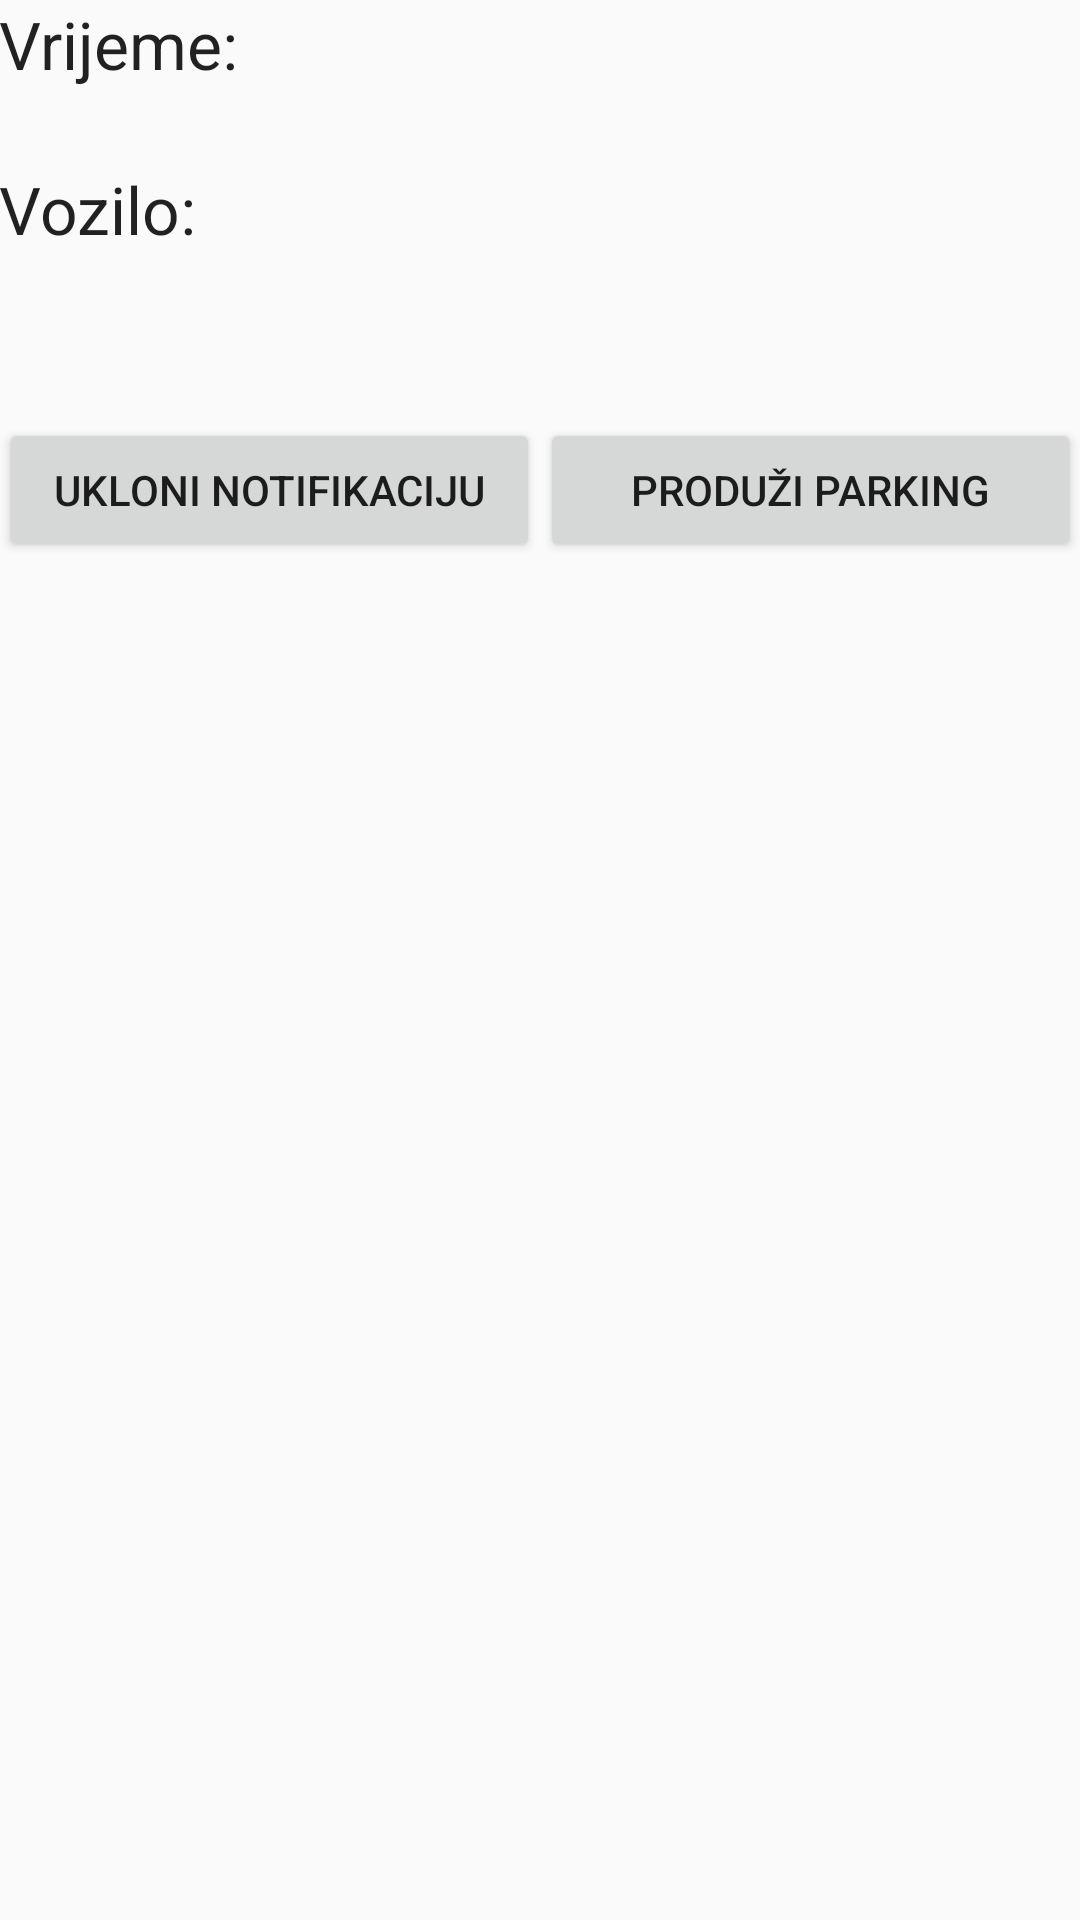

Produce the Android XML layout that renders to this screen, including the resource entries it uses.
<!-- AndroidManifest.xml: application theme Theme.AppCompat.Light -->
<!-- res/layout/activity_notification.xml -->
<TableLayout xmlns:android="http://schemas.android.com/apk/res/android"
    xmlns:tools="http://schemas.android.com/tools"
    android:layout_width="match_parent"
    android:layout_height="match_parent"
    android:paddingBottom="@dimen/activity_vertical_margin"
    android:paddingLeft="@dimen/activity_horizontal_margin"
    android:paddingRight="@dimen/activity_horizontal_margin"
    android:paddingTop="@dimen/activity_vertical_margin"
    tools:context=".NotificationActivity" >

    <TextView
        android:id="@+id/notifikacijaVrijemeTextView"
        android:layout_width="wrap_content"
        android:layout_height="wrap_content"
        android:text="@string/notifikacijaVrijeme"
        android:textAppearance="?android:attr/textAppearanceLarge" />

    <TextView
        android:id="@+id/notifikacijaVoziloTextView"
        android:layout_width="wrap_content"
        android:layout_height="wrap_content"
        android:text="@string/notifikacijaVozilo"
        android:textAppearance="?android:attr/textAppearanceLarge" />

    <TextView
        android:id="@+id/notifikacijaZonaTextView"
        android:layout_width="wrap_content"
        android:layout_height="wrap_content"
        android:textAppearance="?android:attr/textAppearanceLarge" />

    <TableRow
        android:layout_width="wrap_content"
        android:layout_height="wrap_content" >

        <Button
            android:id="@+id/notifikacijaUkloniBtn"
            android:layout_width="0dp"
            android:layout_height="wrap_content"
            android:layout_weight="1"
            android:text="@string/notifikacijaUgasiNotif" />

        <Button
            android:id="@+id/notifikacijaProduziBtn"
            android:layout_width="0dp"
            android:layout_height="wrap_content"
            android:layout_weight="1"
            android:text="@string/notifikacijaProduziParking" />
    </TableRow>

</TableLayout>
<!-- resources referenced by this layout -->
<resources>
  <string name="notifikacijaProduziParking">Produži Parking</string>
  <string name="notifikacijaUgasiNotif">Ukloni Notifikaciju</string>
  <string name="notifikacijaVozilo">Vozilo:\n</string>
  <string name="notifikacijaVrijeme">Vrijeme:\n</string>
</resources>
